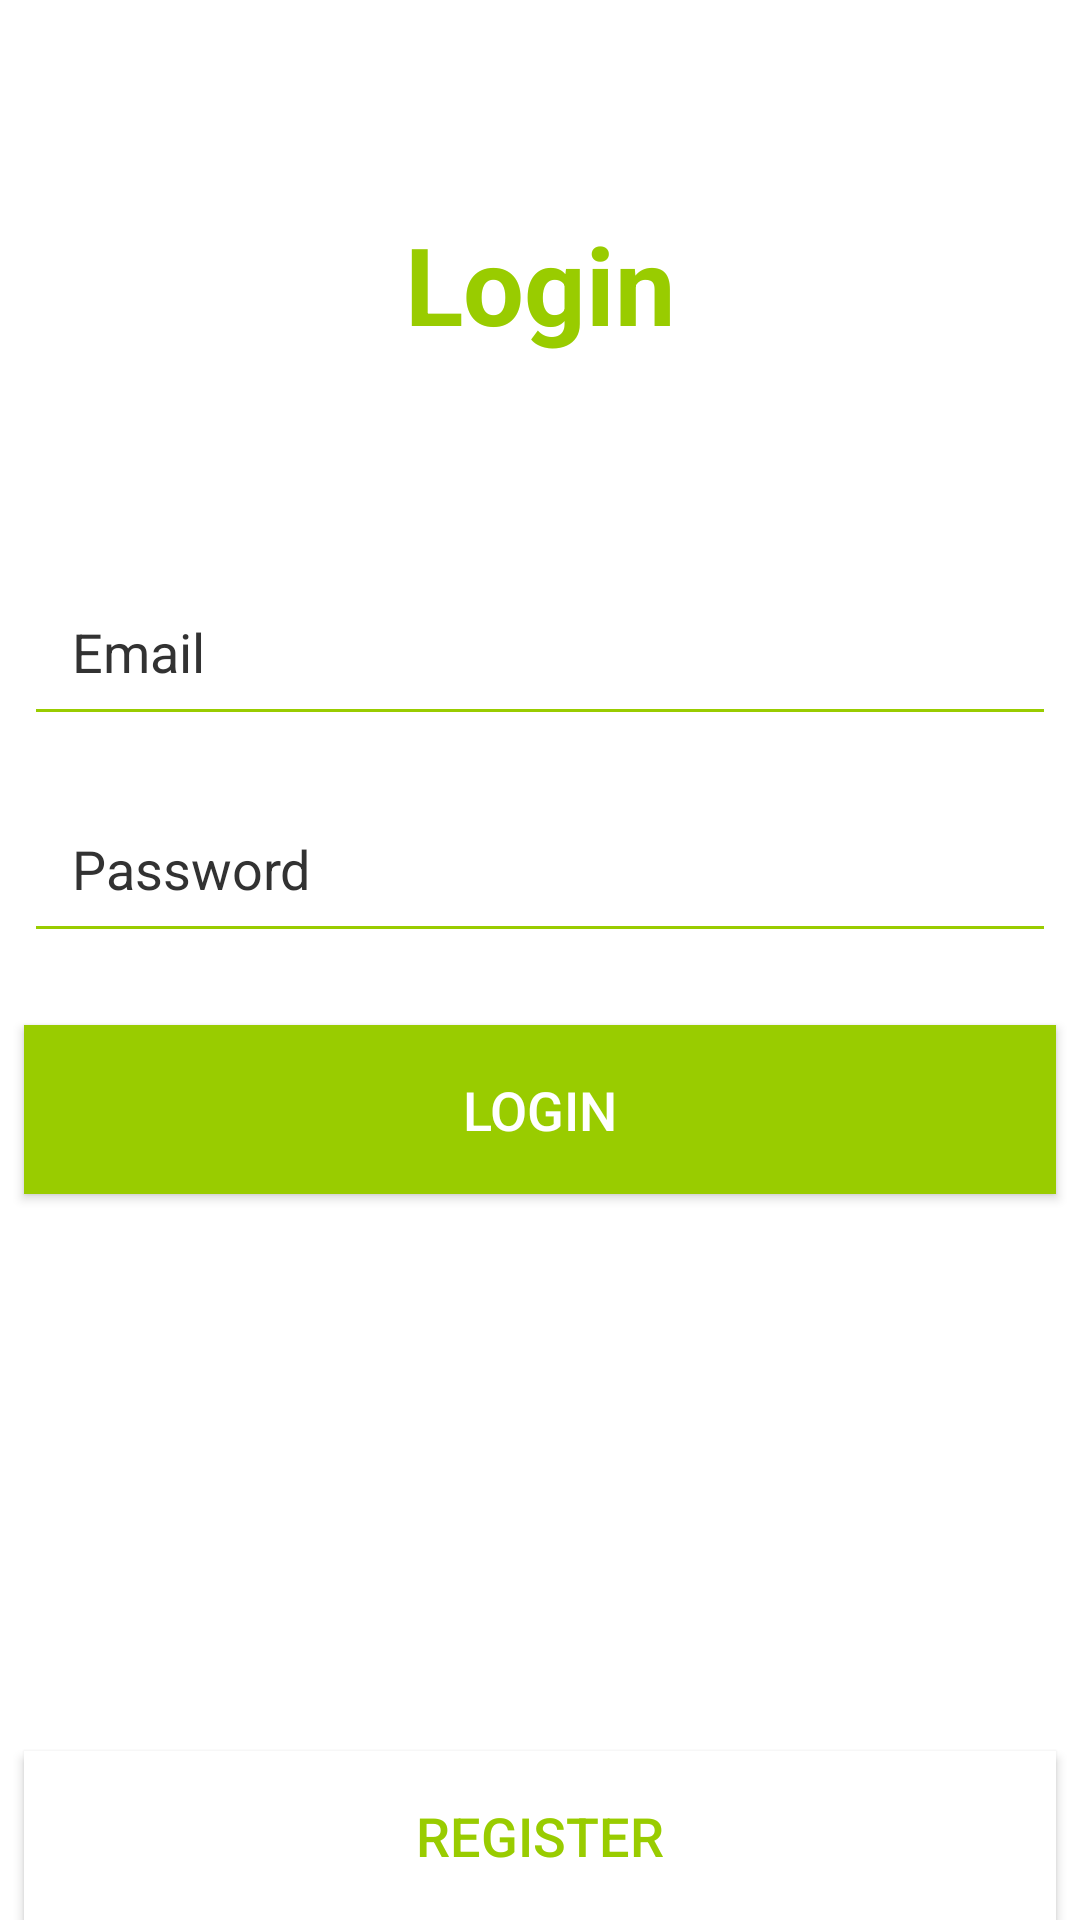

The Android layout XML behind this screen, and the referenced resources:
<!-- AndroidManifest.xml: application theme AppTheme -->
<!-- res/layout/activity_login.xml -->
<?xml version="1.0" encoding="utf-8"?>
<androidx.constraintlayout.widget.ConstraintLayout xmlns:android="http://schemas.android.com/apk/res/android"
    xmlns:app="http://schemas.android.com/apk/res-auto"
    xmlns:tools="http://schemas.android.com/tools"
    android:layout_width="match_parent"
    android:layout_height="match_parent"
    android:background="?attr/backgroundcolor"
    tools:context=".Activities.LoginActivity">

    <EditText
        android:id="@+id/reg_email"
        android:layout_width="0dp"
        android:layout_height="wrap_content"
        android:layout_marginStart="8dp"
        android:layout_marginEnd="8dp"
        android:backgroundTint="@android:color/holo_green_light"
        android:ems="10"
        android:hint="Email"
        android:inputType="textEmailAddress"
        android:padding="16dp"
        android:textColor="?attr/textcolor"
        android:textColorHint="?attr/secondarytextcolor"
        app:layout_constraintEnd_toEndOf="parent"
        app:layout_constraintStart_toStartOf="parent"
        app:layout_constraintTop_toTopOf="@+id/guideline" />

    <androidx.constraintlayout.widget.Guideline
        android:id="@+id/guideline"
        android:layout_width="wrap_content"
        android:layout_height="wrap_content"
        android:orientation="horizontal"
        app:layout_constraintGuide_end="451dp" />

    <EditText
        android:id="@+id/reg_password"
        android:layout_width="0dp"
        android:layout_height="wrap_content"
        android:layout_marginStart="8dp"
        android:layout_marginTop="16dp"
        android:layout_marginEnd="8dp"
        android:backgroundTint="@android:color/holo_green_light"
        android:ems="10"
        android:hint="Password"
        android:inputType="textPassword"
        android:padding="16dp"
        android:textColor="?attr/textcolor"
        android:textColorHint="?attr/secondarytextcolor"
        app:layout_constraintEnd_toEndOf="parent"
        app:layout_constraintStart_toStartOf="parent"
        app:layout_constraintTop_toBottomOf="@+id/reg_email" />

    <TextView
        android:id="@+id/textView"
        android:layout_width="wrap_content"
        android:layout_height="wrap_content"
        android:text="Login"
        android:textColor="@android:color/holo_green_light"
        android:textSize="36sp"
        android:textStyle="bold"
        app:layout_constraintBottom_toTopOf="@+id/guideline"
        app:layout_constraintEnd_toEndOf="parent"
        app:layout_constraintStart_toStartOf="parent"
        app:layout_constraintTop_toTopOf="parent" />

    <Button
        android:id="@+id/reg_button"
        android:layout_width="0dp"
        android:layout_height="wrap_content"
        android:layout_marginStart="8dp"
        android:layout_marginTop="24dp"
        android:layout_marginEnd="8dp"
        android:background="@android:color/holo_green_light"
        android:padding="16dp"
        android:text="Login"
        android:textColor="@android:color/white"
        android:textSize="18sp"
        app:layout_constraintEnd_toEndOf="parent"
        app:layout_constraintStart_toStartOf="parent"
        app:layout_constraintTop_toBottomOf="@+id/reg_password" />

    <Button
        android:id="@+id/reg_login_button"
        android:layout_width="0dp"
        android:layout_height="wrap_content"
        android:layout_marginStart="8dp"
        android:layout_marginEnd="8dp"
        android:background="?attr/backgroundcolor"
        android:padding="16dp"
        android:text="Register"
        android:textColor="@android:color/holo_green_light"
        android:textSize="18sp"
        app:layout_constraintBottom_toBottomOf="parent"
        app:layout_constraintEnd_toEndOf="parent"
        app:layout_constraintStart_toStartOf="parent" />

    <ProgressBar
        android:id="@+id/login_progress"
        style="?android:attr/progressBarStyleHorizontal"
        android:layout_width="0dp"
        android:layout_height="wrap_content"
        android:indeterminate="true"
        android:visibility="invisible"
        app:layout_constraintEnd_toEndOf="parent"
        app:layout_constraintStart_toStartOf="parent"
        app:layout_constraintTop_toTopOf="parent" />
</androidx.constraintlayout.widget.ConstraintLayout>
<!-- resources referenced by this layout -->
<resources>
  <style name="AppTheme" parent="Theme.AppCompat.Light.NoActionBar">
          
          <item name="colorPrimary">@color/colorPrimary</item>
          <item name="colorPrimaryDark">@color/colorPrimaryDark</item>
          <item name="colorAccent">@color/colorAccent</item>
          <item name="backgroundcolor">#ffffff</item>
          <item name="cardbackground">#ffffff</item>
          <item name="textcolor">#000000</item>
          <item name="secondarytextcolor">@color/colorGrey</item>
          <item name="buttoncolor">#2196F3</item>
          <item name="fragmentcolor">#ffffff</item>
      </style>
  <color name="colorPrimary">#008577</color>
  <color name="colorPrimaryDark">#00574B</color>
  <color name="colorAccent">#D81B60</color>
  <color name="colorGrey">@android:color/secondary_text_light</color>
</resources>
